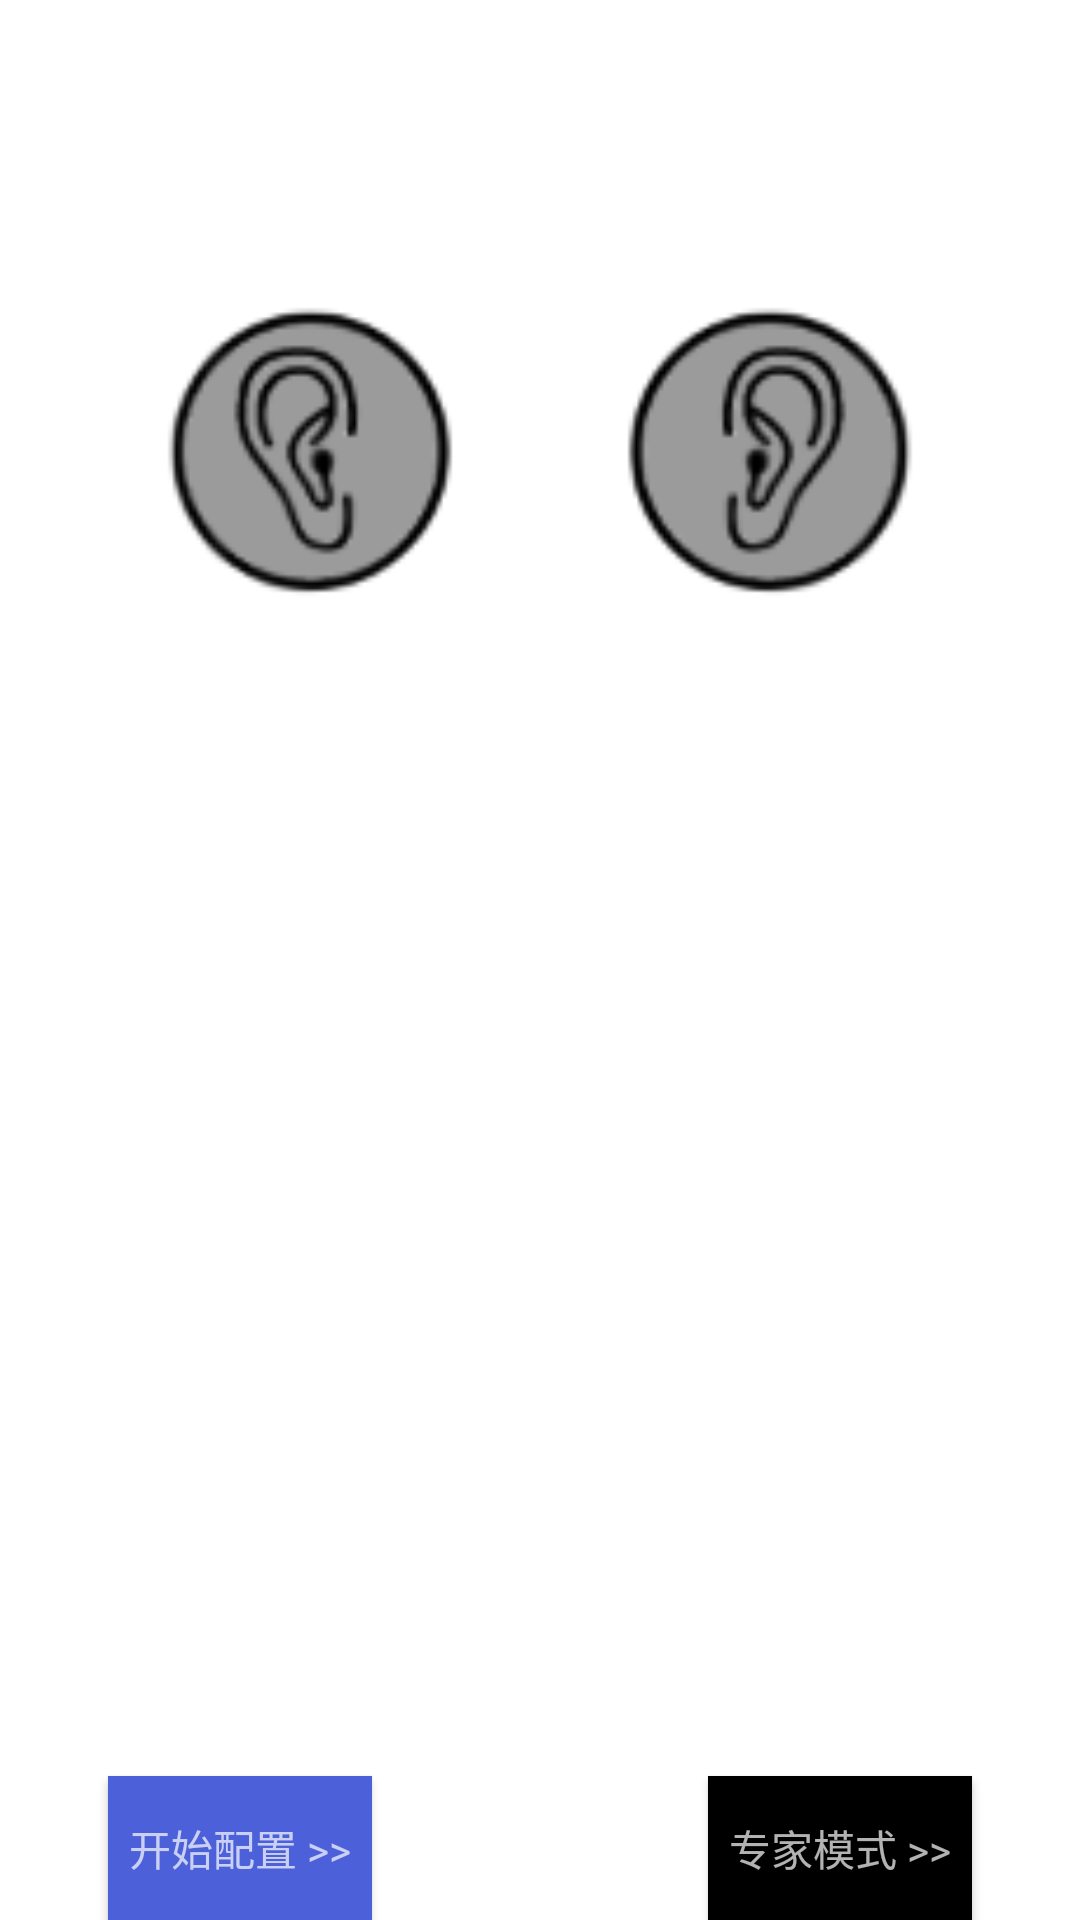

Android layout source for this screen:
<!-- AndroidManifest.xml: application theme AppTheme -->
<!-- res/layout/activity_halist.xml -->
<?xml version="1.0" encoding="utf-8"?>
<FrameLayout
    xmlns:android="http://schemas.android.com/apk/res/android"
    xmlns:app="http://schemas.android.com/apk/res-auto"

    android:layout_width="match_parent"
    android:layout_height="match_parent"
    android:background="#fff">


    <Button
        android:id="@+id/button"
        android:layout_width="wrap_content"
        android:layout_weight="0.3"
        android:layout_height="wrap_content"
        android:layout_gravity="bottom|center|center_horizontal"
        android:layout_marginRight="100dp"

        android:background="@color/colorPrimary"
        android:text="@string/connectha"
        android:textAppearance="@style/TextAppearance.AppCompat.Small.Inverse" />


    <Button
        android:id="@+id/button_advance"
        android:layout_width="wrap_content"
        android:layout_weight="0.3"
        android:layout_height="wrap_content"
        android:layout_gravity="bottom|center|center_horizontal"
        android:layout_marginLeft="100dp"

        android:background="@color/design_default_color_on_secondary"
        android:text="@string/connectha_advance"
        android:textAppearance="@style/TextAppearance.AppCompat.Small.Inverse" />

   <TableLayout
       android:layout_width="match_parent"
       android:layout_height="match_parent"
       android:layout_marginTop="100dp"

       android:layout_gravity="center_horizontal"
       android:stretchColumns="0,2,4">
       <TableRow>
           <TextView></TextView>

           <androidx.appcompat.widget.AppCompatImageView
               android:minWidth="100dp"
               android:minHeight="100dp"

               android:id="@+id/img_leftear"
               android:layout_width="match_parent"
               android:background="@mipmap/ear_l_grey"
                >

           </androidx.appcompat.widget.AppCompatImageView>
           <TextView></TextView>
           <androidx.appcompat.widget.AppCompatImageView
               android:id="@+id/img_rightear"
               android:layout_width="match_parent"

               android:layout_gravity="right|center_horizontal"
               android:background="@mipmap/ear_r_grey"
               android:minWidth="100dp"
               android:minHeight="100dp"
               android:scaleType="fitCenter">

           </androidx.appcompat.widget.AppCompatImageView>
           <TextView></TextView>
       </TableRow>

   </TableLayout>

</FrameLayout>
<!-- resources referenced by this layout -->
<resources>
  <color name="colorPrimary">#4C61D9</color>
  <!-- mipmap ear_l_grey: png bitmap (mipmap-xhdpi, 5657 bytes) -->
  <!-- mipmap ear_r_grey: png bitmap (mipmap-xhdpi, 5618 bytes) -->
  <string name="connectha">开始配置 &gt;&gt; </string>
  <string name="connectha_advance">专家模式 &gt;&gt; </string>
  <style name="AppTheme" parent="Theme.AppCompat.Light.DarkActionBar">
          
          <item name="colorPrimary">@color/colorPrimary</item>
          <item name="colorPrimaryDark">@color/colorPrimaryDark</item>
          
          <item name="colorAccent">#6699ff</item>
          <item name="actionOverflowMenuStyle">@style/MenuStyle</item>
      </style>
  <color name="colorPrimaryDark">#3F51B5</color>
  <style name="MenuStyle" parent="@style/Widget.AppCompat.Light.PopupMenu.Overflow">
          <item name="overlapAnchor">false</item>
      </style>
</resources>
